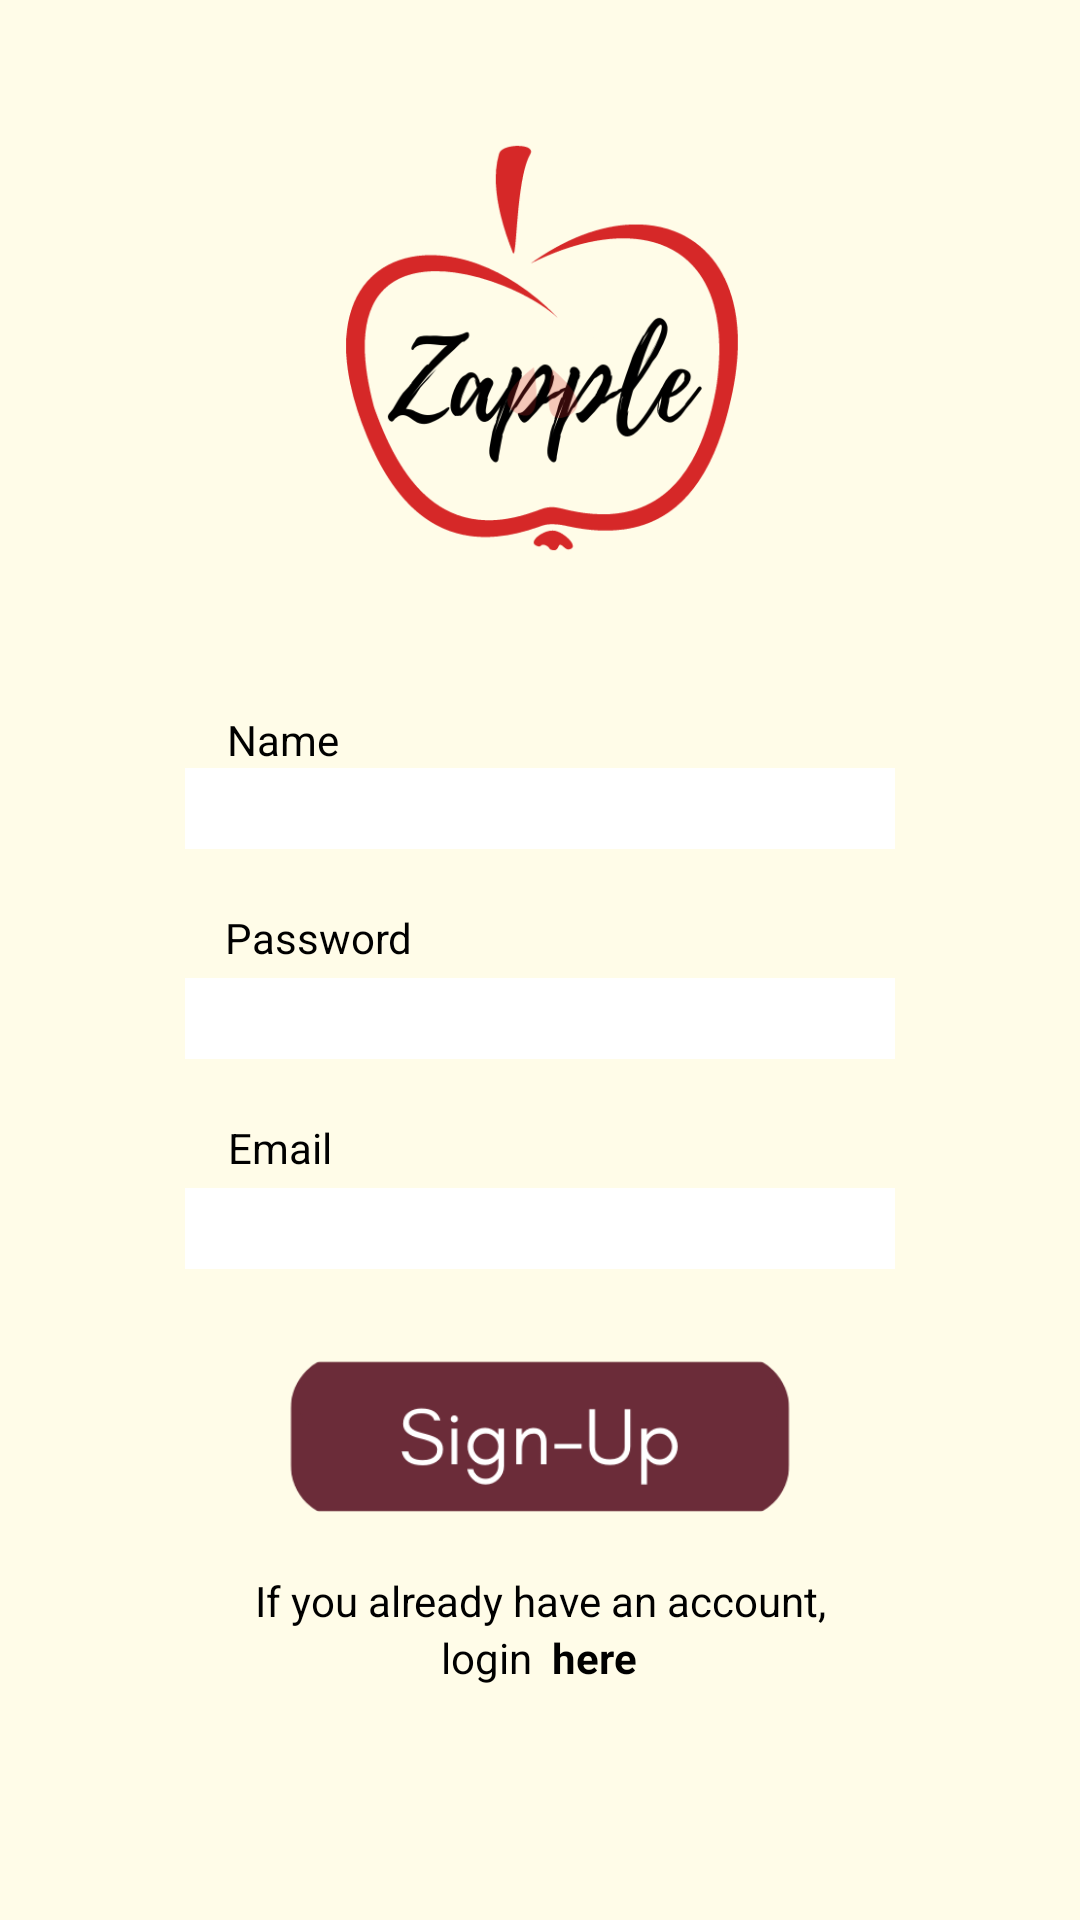

Android layout source for this screen:
<!-- AndroidManifest.xml: application theme Theme.ZappleMobileApp -->
<!-- res/layout/activity_sign_up.xml -->
<?xml version="1.0" encoding="utf-8"?>
<ScrollView
    android:layout_width="match_parent"
    android:layout_height="match_parent"
    xmlns:android="http://schemas.android.com/apk/res/android"
    xmlns:app="http://schemas.android.com/apk/res-auto"
    xmlns:tools="http://schemas.android.com/tools"
    tools:context=".SignUpActivity"
    android:background="@color/backBeige">

    <androidx.constraintlayout.widget.ConstraintLayout
        android:layout_width="match_parent"
        android:layout_height="match_parent"
        android:paddingBottom="35dp">

        <ImageView
            android:id="@+id/imgLogo"
            android:layout_width="167dp"
            android:layout_height="162dp"
            android:layout_marginTop="35dp"
            app:layout_constraintEnd_toEndOf="parent"
            app:layout_constraintStart_toStartOf="parent"
            app:layout_constraintTop_toTopOf="parent"
            app:srcCompat="@drawable/plainlogo" />

        <TextView
            android:id="@+id/tvName"
            android:layout_width="wrap_content"
            android:layout_height="wrap_content"
            android:layout_marginTop="40dp"
            android:text="Name"
            app:layout_constraintEnd_toEndOf="parent"
            app:layout_constraintHorizontal_bias="0.235"
            app:layout_constraintStart_toStartOf="parent"
            app:layout_constraintTop_toBottomOf="@+id/imgLogo"
            android:textColor="@color/black"/>

        <EditText
            android:id="@+id/etName"
            android:layout_width="wrap_content"
            android:layout_height="wrap_content"
            android:background="@color/white"
            android:ems="10"
            android:inputType="textPersonName"
            android:textSize="20dp"
            app:layout_constraintEnd_toEndOf="parent"
            app:layout_constraintStart_toStartOf="parent"
            app:layout_constraintTop_toBottomOf="@+id/tvName"
            android:textColor="@color/black"/>


        <TextView
            android:id="@+id/tvPassword"
            android:layout_width="wrap_content"
            android:layout_height="wrap_content"
            android:layout_marginTop="20dp"
            android:text="Password"
            app:layout_constraintEnd_toEndOf="parent"
            app:layout_constraintHorizontal_bias="0.252"
            app:layout_constraintStart_toStartOf="parent"
            app:layout_constraintTop_toBottomOf="@+id/etName"
            android:textColor="@color/black"/>

        <EditText
            android:id="@+id/etPassword"
            android:layout_width="wrap_content"
            android:layout_height="wrap_content"
            android:layout_marginTop="4dp"
            android:ems="10"
            android:inputType="textPassword"
            app:layout_constraintEnd_toEndOf="parent"
            app:layout_constraintStart_toStartOf="parent"
            app:layout_constraintTop_toBottomOf="@+id/tvPassword"
            android:textSize="20dp"
            android:background="@color/white"
            android:textColor="@color/black"/>

        <TextView
            android:id="@+id/tvEmail"
            android:layout_width="wrap_content"
            android:layout_height="wrap_content"
            android:layout_marginTop="20dp"
            android:text="Email"
            app:layout_constraintEnd_toEndOf="parent"
            app:layout_constraintHorizontal_bias="0.234"
            app:layout_constraintStart_toStartOf="parent"
            app:layout_constraintTop_toBottomOf="@+id/etPassword"
            android:textColor="@color/black"/>

        <EditText
            android:id="@+id/etEmail"
            android:layout_width="wrap_content"
            android:layout_height="wrap_content"
            android:layout_marginTop="4dp"
            android:background="@color/white"
            android:ems="10"
            android:inputType="textEmailAddress"
            android:textSize="20dp"
            app:layout_constraintEnd_toEndOf="parent"
            app:layout_constraintStart_toStartOf="parent"
            app:layout_constraintTop_toBottomOf="@+id/tvEmail"
            android:textColor="@color/black"/>

        <ImageView
            android:id="@+id/btnSignup"
            android:layout_width="188dp"
            android:layout_height="51dp"
            android:layout_marginTop="30dp"
            app:layout_constraintEnd_toEndOf="parent"
            app:layout_constraintStart_toStartOf="parent"
            app:layout_constraintTop_toBottomOf="@+id/etEmail"
            app:srcCompat="@drawable/signupnutton" />

        <TextView
            android:id="@+id/tvIfNeedSignUp"
            android:layout_width="wrap_content"
            android:layout_height="wrap_content"
            android:layout_marginTop="20dp"
            android:text="If you already have an account,"
            app:layout_constraintEnd_toEndOf="parent"
            app:layout_constraintStart_toStartOf="parent"
            app:layout_constraintTop_toBottomOf="@+id/btnSignup"
            android:textColor="@color/black"/>

        <TextView
            android:id="@+id/tvLogin"
            android:layout_width="wrap_content"
            android:layout_height="wrap_content"
            android:linksClickable="true"
            android:text=" here"
            android:textStyle="bold"
            android:textColor="@color/black"
            app:layout_constraintBottom_toBottomOf="parent"
            app:layout_constraintStart_toEndOf="@+id/tvSignuPart1"
            app:layout_constraintTop_toBottomOf="@+id/tvIfNeedSignUp"
            app:layout_constraintVertical_bias="0" />

        <TextView
            android:id="@+id/tvSignuPart1"
            android:layout_width="wrap_content"
            android:layout_height="wrap_content"
            android:text="login "
            app:layout_constraintBottom_toBottomOf="parent"
            app:layout_constraintEnd_toEndOf="parent"
            app:layout_constraintHorizontal_bias="0.45"
            app:layout_constraintStart_toStartOf="parent"
            app:layout_constraintTop_toBottomOf="@+id/tvIfNeedSignUp"
            app:layout_constraintVertical_bias="0"
            android:textColor="@color/black"/>

    </androidx.constraintlayout.widget.ConstraintLayout>
</ScrollView>
<!-- resources referenced by this layout -->
<resources>
  <color name="backBeige">#FFFCE8</color>
  <color name="black">#FF000000</color>
  <color name="white">#FFFFFFFF</color>
  <!-- drawable plainlogo: png bitmap (drawable, 34866 bytes) -->
  <!-- drawable signupnutton: png bitmap (drawable, 9667 bytes) -->
  <style name="Theme.ZappleMobileApp" parent="Theme.MaterialComponents.DayNight.NoActionBar">
          
          <item name="colorPrimary">@color/black</item>
          <item name="colorPrimaryVariant">@color/purple_700</item>
          <item name="colorOnPrimary">@color/white</item>
          
          <item name="colorSecondary">@color/teal_200</item>
          <item name="colorSecondaryVariant">@color/teal_700</item>
          <item name="colorOnSecondary">@color/black</item>
          
          <item name="android:statusBarColor" tools:targetApi="l">?attr/colorPrimaryVariant</item>
          
          <item name="android:textColor">@color/black</item>
      </style>
  <color name="purple_700">#FF3700B3</color>
  <color name="teal_200">#FF03DAC5</color>
  <color name="teal_700">#FF018786</color>
</resources>
